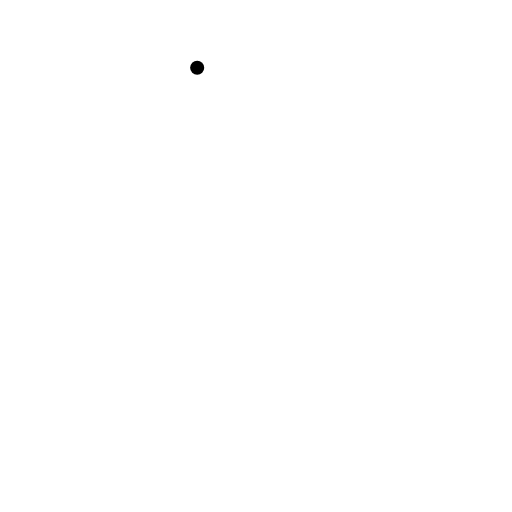
t = 0.00 s
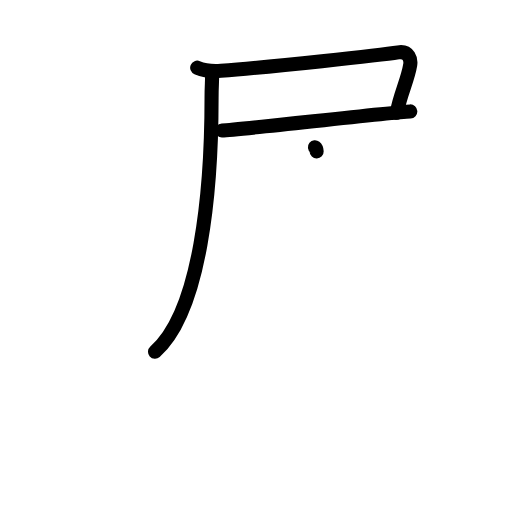
t = 3.13 s
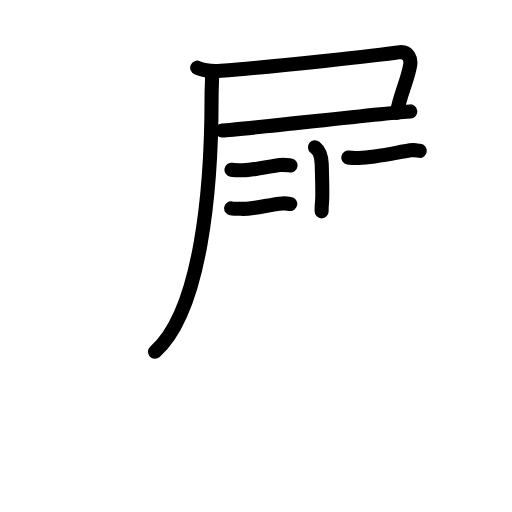
t = 6.42 s
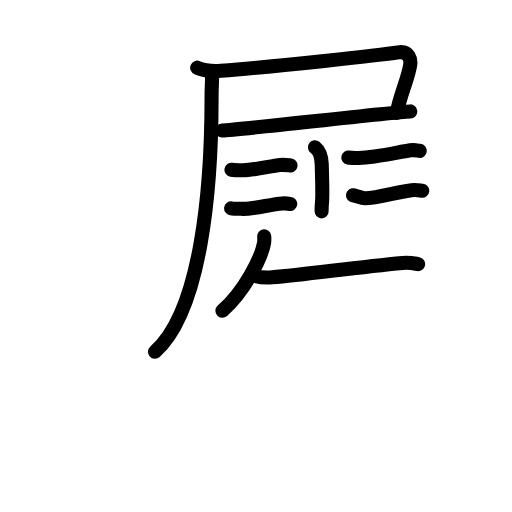
t = 9.58 s
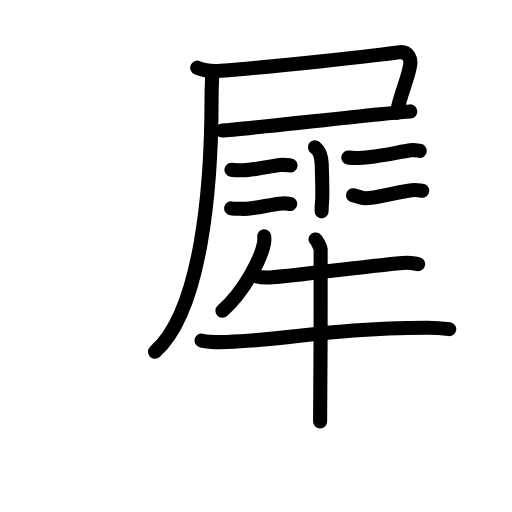
t = 11.88 s
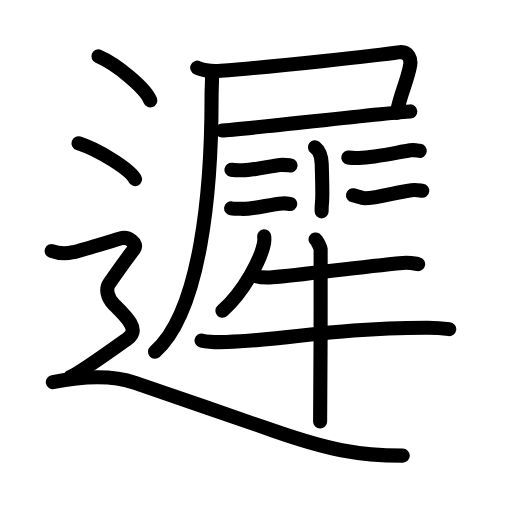
t = 16.00 s

The animated SVG that drew these frames (rendered in a browser with its animation timeline set to each time). Animation: 57 SMIL elements (animate=57); one cycle of 16.00 s.

<?xml version="1.0" encoding="UTF-8"?>
<!--
AniKanjiVG is licensed by CC-BY-SA Paul C. Sommerhoff (https://bitbucket.org/sommerhoff/anikanjivg).
AniKanjiVG uses KanjiVG which is licensed by CC-BY-SA Ulrich Apel (http://kanjivg.tagaini.net).
See also http://creativecommons.org/licenses/by-sa/3.0/
-->
<svg xmlns:kvg='http://kanjivg.tagaini.net' xmlns='http://www.w3.org/2000/svg' width='109' height='109' viewBox='0 0 109 109' style='fill:none;stroke:#000000;stroke-width:3;stroke-linecap:round;stroke-linejoin:round;' id="kvg:kanji_09072"><g id="kvg:09072" kvg:element="遲"><g id="kvg:09072-g1" kvg:element="犀"><g id="kvg:09072-g2" kvg:element="尸" kvg:position="tare"><path id="kvg:09072-s1" kvg:type="㇕c" d="M41.98,14.41c1.57,0.67,3.38,0.79,5.05,0.67c10.58-0.81,34.15-3.38,37.73-3.93c2.36-0.37,2.74,1.61,2.57,2.66c-0.54,3.32-2.14,6.22-2.85,10.19"><animate attributeName="d" begin="0.0s" dur="0.25s" from="M41.98,14.41C41.98,14.41,41.98,14.41,41.98,14.41" to="M41.98,14.41c1.57,0.67,3.38,0.79,5.05,0.67" />
<animate attributeName="d" begin="0.25s" dur="0.25s" from="M41.98,14.41c1.57,0.67,3.38,0.79,5.05,0.67c0,0,0,0,0,0,0" to="M41.98,14.41c1.57,0.67,3.38,0.79,5.05,0.67c10.58-0.81,34.15-3.38,37.73-3.93" />
<animate attributeName="d" begin="0.5s" dur="0.25s" from="M41.98,14.41c1.57,0.67,3.38,0.79,5.05,0.67c10.58-0.81,34.15-3.38,37.73-3.93c0,0,0,0,0,0,0" to="M41.98,14.41c1.57,0.67,3.38,0.79,5.05,0.67c10.58-0.81,34.15-3.38,37.73-3.93c2.36-0.37,2.74,1.61,2.57,2.66" />
<animate attributeName="d" begin="0.75s" dur="0.25s" from="M41.98,14.41c1.57,0.67,3.38,0.79,5.05,0.67c10.58-0.81,34.15-3.38,37.73-3.93c2.36-0.37,2.74,1.61,2.57,2.66c0,0,0,0,0,0,0" to="M41.98,14.41c1.57,0.67,3.38,0.79,5.05,0.67c10.58-0.81,34.15-3.38,37.73-3.93c2.36-0.37,2.74,1.61,2.57,2.66c-0.54,3.32-2.14,6.22-2.85,10.19" />
</path>
<path id="kvg:09072-s2" kvg:type="㇐b" d="M47.26,27.78c4.51-0.22,35.38-3.84,40.09-4.06"><animate attributeName="d" begin="1.0s" dur="1.0s" from="M47.26,27.78C47.26,27.78,47.26,27.78,47.26,27.78" to="M47.26,27.78c4.51-0.22,35.38-3.84,40.09-4.06" />
<animate attributeName="d" begin="0s" dur="1.0s" from="M-100,-100" to="M-100,-100" />
</path>
<path id="kvg:09072-s3" kvg:type="㇒" d="M45.1,15.45c0.15,1.3-0.06,2.3-0.06,5.37c0,19.68-2.29,45.43-12.04,54.06"><animate attributeName="d" begin="2.0s" dur="0.5s" from="M45.1,15.45C45.1,15.45,45.1,15.45,45.1,15.45" to="M45.1,15.45c0.15,1.3-0.06,2.3-0.06,5.37" />
<animate attributeName="d" begin="2.5s" dur="0.5s" from="M45.1,15.45c0.15,1.3-0.06,2.3-0.06,5.37c0,0,0,0,0,0,0" to="M45.1,15.45c0.15,1.3-0.06,2.3-0.06,5.37c0,19.68-2.29,45.43-12.04,54.06" />
<animate attributeName="d" begin="0s" dur="2.0s" from="M-100,-100" to="M-100,-100" />
</path>
</g>
<path id="kvg:09072-s4" kvg:type="㇑" d="M67.05,31.35c0.81,0.65,1.37,1.42,1.44,3.57c0.33,10.36-0.02,6.54-0.02,10.07"><animate attributeName="d" begin="3.0s" dur="0.5s" from="M67.05,31.35C67.05,31.35,67.05,31.35,67.05,31.35" to="M67.05,31.35c0.81,0.65,1.37,1.42,1.44,3.57" />
<animate attributeName="d" begin="3.5s" dur="0.5s" from="M67.05,31.35c0.81,0.65,1.37,1.42,1.44,3.57c0,0,0,0,0,0,0" to="M67.05,31.35c0.81,0.65,1.37,1.42,1.44,3.57c0.33,10.36-0.02,6.54-0.02,10.07" />
<animate attributeName="d" begin="0s" dur="3.0s" from="M-100,-100" to="M-100,-100" />
</path>
<g id="kvg:09072-g3" kvg:element="二"><path id="kvg:09072-s5" kvg:type="㇐" d="M49.28,36.15c0.63,0.11,1.77,0.11,2.4,0.11c2.58,0,6.08-1,7.98-1.14c1.03-0.07,1.67,0.05,2.19,0.11"><animate attributeName="d" begin="4.0s" dur="0.3333333333333333s" from="M49.28,36.15C49.28,36.15,49.28,36.15,49.28,36.15" to="M49.28,36.15c0.63,0.11,1.77,0.11,2.4,0.11" />
<animate attributeName="d" begin="4.333333333333333s" dur="0.3333333333333333s" from="M49.28,36.15c0.63,0.11,1.77,0.11,2.4,0.11c0,0,0,0,0,0,0" to="M49.28,36.15c0.63,0.11,1.77,0.11,2.4,0.11c2.58,0,6.08-1,7.98-1.14" />
<animate attributeName="d" begin="4.666666666666667s" dur="0.3333333333333333s" from="M49.28,36.15c0.63,0.11,1.77,0.11,2.4,0.11c2.58,0,6.08-1,7.98-1.14c0,0,0,0,0,0,0" to="M49.28,36.15c0.63,0.11,1.77,0.11,2.4,0.11c2.58,0,6.08-1,7.98-1.14c1.03-0.07,1.67,0.05,2.19,0.11" />
<animate attributeName="d" begin="0s" dur="4.0s" from="M-100,-100" to="M-100,-100" />
</path>
<path id="kvg:09072-s6" kvg:type="㇐" d="M49.21,44.35c0.62,0.11,1.77,0.1,2.4,0.11c2.64,0.04,5.89-0.96,8.48-1.14c1.03-0.07,1.16,0.05,1.69,0.11"><animate attributeName="d" begin="5.0s" dur="0.3333333333333333s" from="M49.21,44.35C49.21,44.35,49.21,44.35,49.21,44.35" to="M49.21,44.35c0.62,0.11,1.77,0.1,2.4,0.11" />
<animate attributeName="d" begin="5.333333333333333s" dur="0.3333333333333333s" from="M49.21,44.35c0.62,0.11,1.77,0.1,2.4,0.11c0,0,0,0,0,0,0" to="M49.21,44.35c0.62,0.11,1.77,0.1,2.4,0.11c2.64,0.04,5.89-0.96,8.48-1.14" />
<animate attributeName="d" begin="5.666666666666667s" dur="0.3333333333333333s" from="M49.21,44.35c0.62,0.11,1.77,0.1,2.4,0.11c2.64,0.04,5.89-0.96,8.48-1.14c0,0,0,0,0,0,0" to="M49.21,44.35c0.62,0.11,1.77,0.1,2.4,0.11c2.64,0.04,5.89-0.96,8.48-1.14c1.03-0.07,1.16,0.05,1.69,0.11" />
<animate attributeName="d" begin="0s" dur="5.0s" from="M-100,-100" to="M-100,-100" />
</path>
</g>
<g id="kvg:09072-g4" kvg:element="二"><path id="kvg:09072-s7" kvg:type="㇐" d="M74.15,33.53c0.59,0.11,1.65,0.13,2.23,0.11C80,33.5,84.25,32.5,87.32,32c0.95-0.15,1.55,0.05,2.04,0.11"><animate attributeName="d" begin="6.0s" dur="0.3333333333333333s" from="M74.15,33.53C74.15,33.53,74.15,33.53,74.15,33.53" to="M74.15,33.53c0.59,0.11,1.65,0.13,2.23,0.11" />
<animate attributeName="d" begin="6.333333333333333s" dur="0.3333333333333333s" from="M74.15,33.53c0.59,0.11,1.65,0.13,2.23,0.11c0,0,0,0,0,0,0" to="M74.15,33.53c0.59,0.11,1.65,0.13,2.23,0.11C80,33.5,84.25,32.5,87.32,32" />
<animate attributeName="d" begin="6.666666666666667s" dur="0.3333333333333333s" from="M74.15,33.53c0.59,0.11,1.65,0.13,2.23,0.11C80,33.5,84.25,32.5,87.32,32c0,0,0,0,0,0,0" to="M74.15,33.53c0.59,0.11,1.65,0.13,2.23,0.11C80,33.5,84.25,32.5,87.32,32c0.95-0.15,1.55,0.05,2.04,0.11" />
<animate attributeName="d" begin="0s" dur="6.0s" from="M-100,-100" to="M-100,-100" />
</path>
<path id="kvg:09072-s8" kvg:type="㇐" d="M75.15,41.57c0.65,0.12,1.84,0.6,2.49,0.62c2.36,0.06,7.36-1.44,9.98-1.71c1.07-0.11,1.73,0.06,2.27,0.12"><animate attributeName="d" begin="7.0s" dur="0.3333333333333333s" from="M75.15,41.57C75.15,41.57,75.15,41.57,75.15,41.57" to="M75.15,41.57c0.65,0.12,1.84,0.6,2.49,0.62" />
<animate attributeName="d" begin="7.333333333333333s" dur="0.3333333333333333s" from="M75.15,41.57c0.65,0.12,1.84,0.6,2.49,0.62c0,0,0,0,0,0,0" to="M75.15,41.57c0.65,0.12,1.84,0.6,2.49,0.62c2.36,0.06,7.36-1.44,9.98-1.71" />
<animate attributeName="d" begin="7.666666666666667s" dur="0.3333333333333333s" from="M75.15,41.57c0.65,0.12,1.84,0.6,2.49,0.62c2.36,0.06,7.36-1.44,9.98-1.71c0,0,0,0,0,0,0" to="M75.15,41.57c0.65,0.12,1.84,0.6,2.49,0.62c2.36,0.06,7.36-1.44,9.98-1.71c1.07-0.11,1.73,0.06,2.27,0.12" />
<animate attributeName="d" begin="0s" dur="7.0s" from="M-100,-100" to="M-100,-100" />
</path>
</g>
<g id="kvg:09072-g5" kvg:element="牛"><path id="kvg:09072-s9" kvg:type="㇒" d="M56.25,50.31c0.03,0.37,0.05,0.96-0.05,1.5c-0.61,3.17-4.09,10.11-8.85,14.36"><animate attributeName="d" begin="8.0s" dur="0.5s" from="M56.25,50.31C56.25,50.31,56.25,50.31,56.25,50.31" to="M56.25,50.31c0.03,0.37,0.05,0.96-0.05,1.5" />
<animate attributeName="d" begin="8.5s" dur="0.5s" from="M56.25,50.31c0.03,0.37,0.05,0.96-0.05,1.5c0,0,0,0,0,0,0" to="M56.25,50.31c0.03,0.37,0.05,0.96-0.05,1.5c-0.61,3.17-4.09,10.11-8.85,14.36" />
<animate attributeName="d" begin="0s" dur="8.0s" from="M-100,-100" to="M-100,-100" />
</path>
<path id="kvg:09072-s10" kvg:type="㇐" d="M54.34,58.77c0.94,0.27,2.67,0.34,3.62,0.27c7.04-0.54,17.37-2.12,27.76-3.07c1.56-0.14,2.52,0.13,3.3,0.26"><animate attributeName="d" begin="9.0s" dur="0.3333333333333333s" from="M54.34,58.77C54.34,58.77,54.34,58.77,54.34,58.77" to="M54.34,58.77c0.94,0.27,2.67,0.34,3.62,0.27" />
<animate attributeName="d" begin="9.333333333333334s" dur="0.3333333333333333s" from="M54.34,58.77c0.94,0.27,2.67,0.34,3.62,0.27c0,0,0,0,0,0,0" to="M54.34,58.77c0.94,0.27,2.67,0.34,3.62,0.27c7.04-0.54,17.37-2.12,27.76-3.07" />
<animate attributeName="d" begin="9.666666666666666s" dur="0.3333333333333333s" from="M54.34,58.77c0.94,0.27,2.67,0.34,3.62,0.27c7.04-0.54,17.37-2.12,27.76-3.07c0,0,0,0,0,0,0" to="M54.34,58.77c0.94,0.27,2.67,0.34,3.62,0.27c7.04-0.54,17.37-2.12,27.76-3.07c1.56-0.14,2.52,0.13,3.3,0.26" />
<animate attributeName="d" begin="0s" dur="9.0s" from="M-100,-100" to="M-100,-100" />
</path>
<path id="kvg:09072-s11" kvg:type="㇐" d="M42.91,72.49c1.39,0.31,3.94,0.37,5.34,0.31c14.48-0.53,21.38-2.92,42.52-3.04c2.32-0.02,3.71,0.15,4.87,0.31"><animate attributeName="d" begin="10.0s" dur="0.3333333333333333s" from="M42.91,72.49C42.91,72.49,42.91,72.49,42.91,72.49" to="M42.91,72.49c1.39,0.31,3.94,0.37,5.34,0.31" />
<animate attributeName="d" begin="10.333333333333334s" dur="0.3333333333333333s" from="M42.91,72.49c1.39,0.31,3.94,0.37,5.34,0.31c0,0,0,0,0,0,0" to="M42.91,72.49c1.39,0.31,3.94,0.37,5.34,0.31c14.48-0.53,21.38-2.92,42.52-3.04" />
<animate attributeName="d" begin="10.666666666666666s" dur="0.3333333333333333s" from="M42.91,72.49c1.39,0.31,3.94,0.37,5.34,0.31c14.48-0.53,21.38-2.92,42.52-3.04c0,0,0,0,0,0,0" to="M42.91,72.49c1.39,0.31,3.94,0.37,5.34,0.31c14.48-0.53,21.38-2.92,42.52-3.04c2.32-0.02,3.71,0.15,4.87,0.31" />
<animate attributeName="d" begin="0s" dur="10.0s" from="M-100,-100" to="M-100,-100" />
</path>
<path id="kvg:09072-s12" kvg:type="㇑" d="M67.18,50.98c0.33,0.22,1.02,1.62,1.08,2.06c0.07,0.43-0.04,34-0.11,36.71"><animate attributeName="d" begin="11.0s" dur="0.5s" from="M67.18,50.98C67.18,50.98,67.18,50.98,67.18,50.98" to="M67.18,50.98c0.33,0.22,1.02,1.62,1.08,2.06" />
<animate attributeName="d" begin="11.5s" dur="0.5s" from="M67.18,50.98c0.33,0.22,1.02,1.62,1.08,2.06c0,0,0,0,0,0,0" to="M67.18,50.98c0.33,0.22,1.02,1.62,1.08,2.06c0.07,0.43-0.04,34-0.11,36.71" />
<animate attributeName="d" begin="0s" dur="11.0s" from="M-100,-100" to="M-100,-100" />
</path>
</g>
</g>
<g id="kvg:09072-g6" kvg:element="辶" kvg:position="nyo" kvg:radical="tradit"><path id="kvg:09072-s13" kvg:type="㇔" d="M20.96,12c3.9,1.66,10.07,6.81,11.04,9.38"><animate attributeName="d" begin="12.0s" dur="1.0s" from="M20.96,12C20.96,12,20.96,12,20.96,12" to="M20.96,12c3.9,1.66,10.07,6.81,11.04,9.38" />
<animate attributeName="d" begin="0s" dur="12.0s" from="M-100,-100" to="M-100,-100" />
</path>
<path id="kvg:09072-s14" kvg:type="㇔" d="M16.71,30.5c4.25,1.35,10.98,5.54,12.04,7.63"><animate attributeName="d" begin="13.0s" dur="1.0s" from="M16.71,30.5C16.71,30.5,16.71,30.5,16.71,30.5" to="M16.71,30.5c4.25,1.35,10.98,5.54,12.04,7.63" />
<animate attributeName="d" begin="0s" dur="13.0s" from="M-100,-100" to="M-100,-100" />
</path>
<path id="kvg:09072-s15" kvg:type="㇋" d="M11,53.44c2.25,0.85,3.75,0.43,4.75,0.21c1-0.21,8.5-2.49,10-2.92c1.5-0.43,3.75,1.07,2.75,2.35s-4.5,6.19-5.25,7.26c-0.75,1.07-0.5,2.99,1,4.48s2.75,2.7,3.5,3.98c0.75,1.28,0.75,2.35-0.75,3.42c-1.5,1.07-10.5,7.54-12,7.97"><animate attributeName="d" begin="14.0s" dur="0.16666666666666666s" from="M11,53.44C11,53.44,11,53.44,11,53.44" to="M11,53.44c2.25,0.85,3.75,0.43,4.75,0.21" />
<animate attributeName="d" begin="14.166666666666666s" dur="0.16666666666666666s" from="M11,53.44c2.25,0.85,3.75,0.43,4.75,0.21c0,0,0,0,0,0,0" to="M11,53.44c2.25,0.85,3.75,0.43,4.75,0.21c1-0.21,8.5-2.49,10-2.92" />
<animate attributeName="d" begin="14.333333333333334s" dur="0.16666666666666666s" from="M11,53.44c2.25,0.85,3.75,0.43,4.75,0.21c1-0.21,8.5-2.49,10-2.92c0,0,0,0,0,0,0" to="M11,53.44c2.25,0.85,3.75,0.43,4.75,0.21c1-0.21,8.5-2.49,10-2.92c1.5-0.43,3.75,1.07,2.75,2.35s-4.5,6.19-5.25,7.26" />
<animate attributeName="d" begin="14.5s" dur="0.16666666666666666s" from="M11,53.44c2.25,0.85,3.75,0.43,4.75,0.21c1-0.21,8.5-2.49,10-2.92c1.5-0.43,3.75,1.07,2.75,2.35s-4.5,6.19-5.25,7.26c0,0,0,0,0,0,0" to="M11,53.44c2.25,0.85,3.75,0.43,4.75,0.21c1-0.21,8.5-2.49,10-2.92c1.5-0.43,3.75,1.07,2.75,2.35s-4.5,6.19-5.25,7.26c-0.75,1.07-0.5,2.99,1,4.48s2.75,2.7,3.5,3.98" />
<animate attributeName="d" begin="14.666666666666666s" dur="0.16666666666666666s" from="M11,53.44c2.25,0.85,3.75,0.43,4.75,0.21c1-0.21,8.5-2.49,10-2.92c1.5-0.43,3.75,1.07,2.75,2.35s-4.5,6.19-5.25,7.26c-0.75,1.07-0.5,2.99,1,4.48s2.75,2.7,3.5,3.98c0,0,0,0,0,0,0" to="M11,53.44c2.25,0.85,3.75,0.43,4.75,0.21c1-0.21,8.5-2.49,10-2.92c1.5-0.43,3.75,1.07,2.75,2.35s-4.5,6.19-5.25,7.26c-0.75,1.07-0.5,2.99,1,4.48s2.75,2.7,3.5,3.98c0.75,1.28,0.75,2.35-0.75,3.42" />
<animate attributeName="d" begin="14.833333333333334s" dur="0.16666666666666666s" from="M11,53.44c2.25,0.85,3.75,0.43,4.75,0.21c1-0.21,8.5-2.49,10-2.92c1.5-0.43,3.75,1.07,2.75,2.35s-4.5,6.19-5.25,7.26c-0.75,1.07-0.5,2.99,1,4.48s2.75,2.7,3.5,3.98c0.75,1.28,0.75,2.35-0.75,3.42c0,0,0,0,0,0,0" to="M11,53.44c2.25,0.85,3.75,0.43,4.75,0.21c1-0.21,8.5-2.49,10-2.92c1.5-0.43,3.75,1.07,2.75,2.35s-4.5,6.19-5.25,7.26c-0.75,1.07-0.5,2.99,1,4.48s2.75,2.7,3.5,3.98c0.75,1.28,0.75,2.35-0.75,3.42c-1.5,1.07-10.5,7.54-12,7.97" />
<animate attributeName="d" begin="0s" dur="14.0s" from="M-100,-100" to="M-100,-100" />
</path>
<path id="kvg:09072-s16" kvg:type="㇏" d="M11.25,81.35c2.95-0.59,11-2.1,17.5,0.15c4.33,1.5,24.88,8.57,29.23,10.1C69.79,95.73,76.25,97,85.75,97"><animate attributeName="d" begin="15.0s" dur="0.3333333333333333s" from="M11.25,81.35C11.25,81.35,11.25,81.35,11.25,81.35" to="M11.25,81.35c2.95-0.59,11-2.1,17.5,0.15" />
<animate attributeName="d" begin="15.333333333333334s" dur="0.3333333333333333s" from="M11.25,81.35c2.95-0.59,11-2.1,17.5,0.15c0,0,0,0,0,0,0" to="M11.25,81.35c2.95-0.59,11-2.1,17.5,0.15c4.33,1.5,24.88,8.57,29.23,10.1" />
<animate attributeName="d" begin="15.666666666666666s" dur="0.3333333333333333s" from="M11.25,81.35c2.95-0.59,11-2.1,17.5,0.15c4.33,1.5,24.88,8.57,29.23,10.1c0,0,0,0,0,0,0" to="M11.25,81.35c2.95-0.59,11-2.1,17.5,0.15c4.33,1.5,24.88,8.57,29.23,10.1C69.79,95.73,76.25,97,85.75,97" />
<animate attributeName="d" begin="0s" dur="15.0s" from="M-100,-100" to="M-100,-100" />
</path>
</g>
</g>
</svg>
